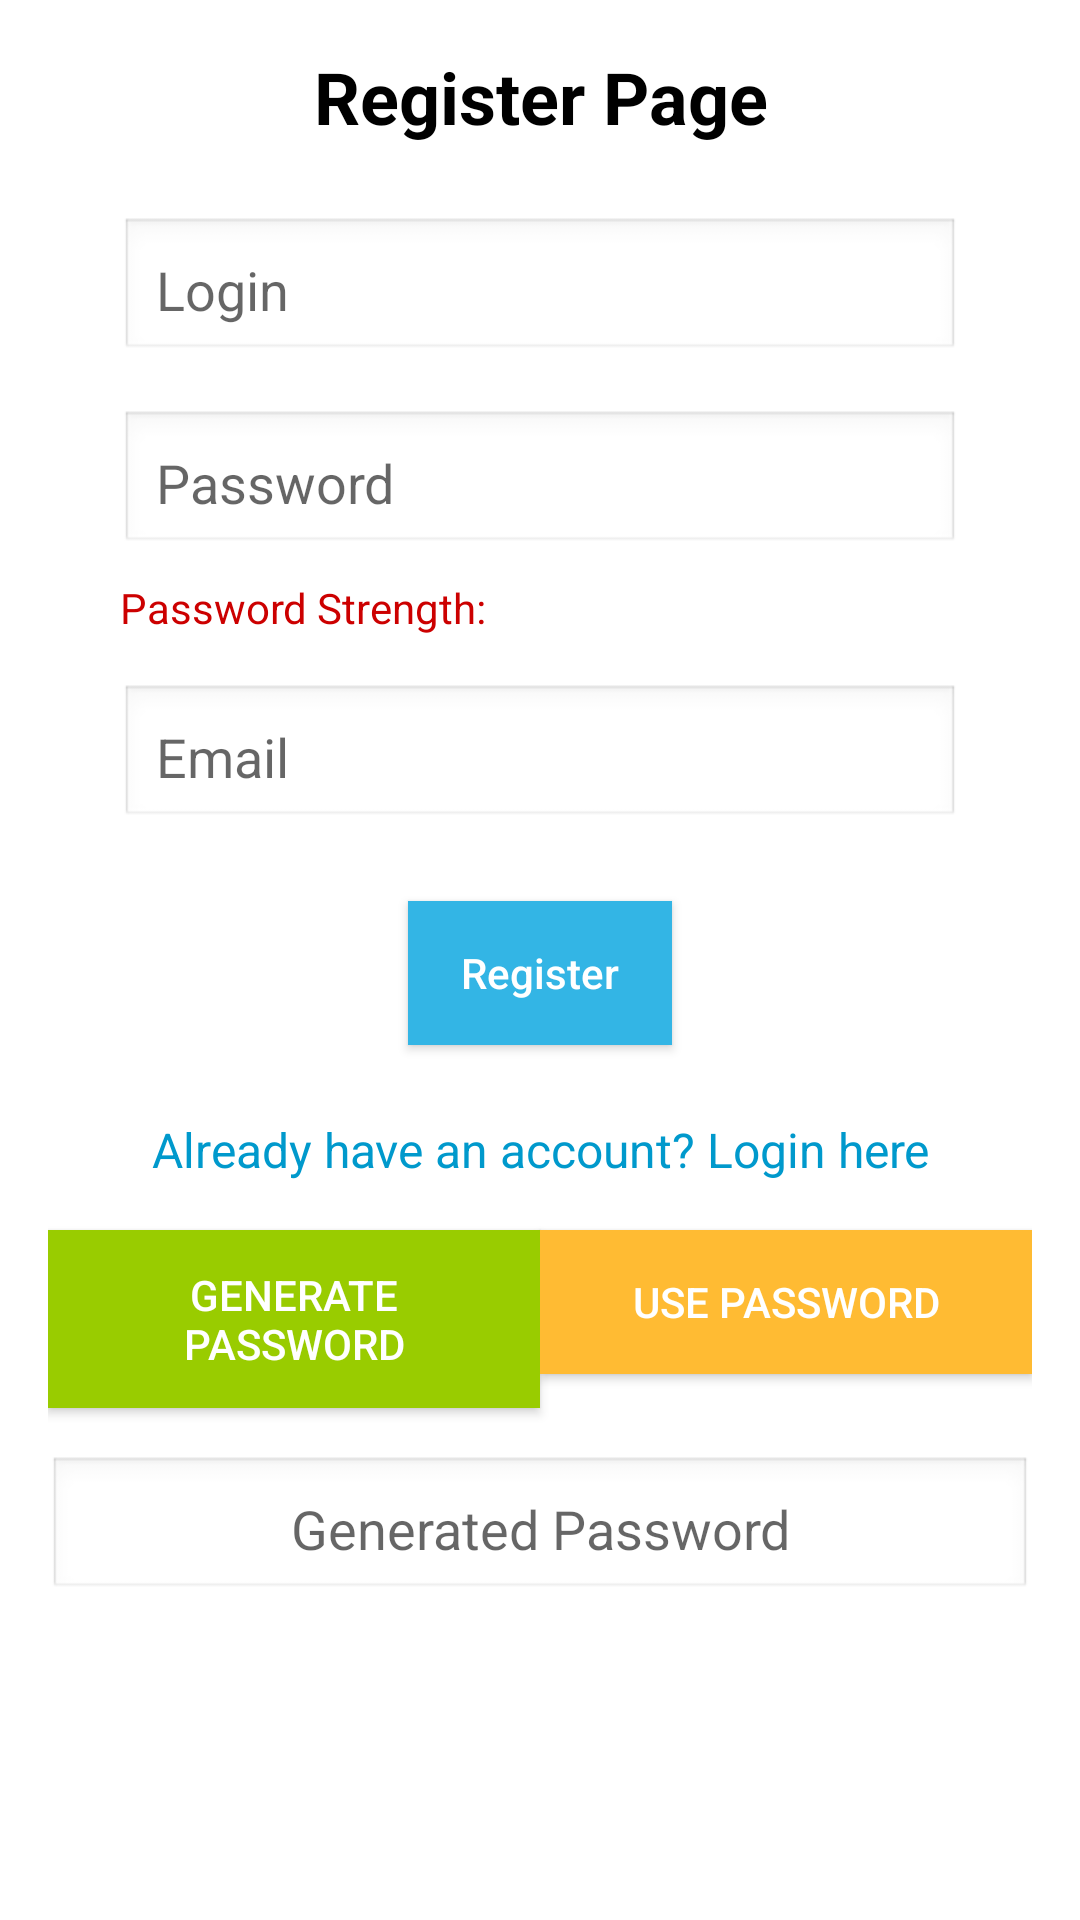

Android layout source for this screen:
<!-- AndroidManifest.xml: application theme Theme.Projecte -->
<!-- res/layout/activity_main.xml -->
<?xml version="1.0" encoding="utf-8"?>
<androidx.constraintlayout.widget.ConstraintLayout xmlns:android="http://schemas.android.com/apk/res/android"
    xmlns:app="http://schemas.android.com/apk/res-auto"
    xmlns:tools="http://schemas.android.com/tools"
    android:layout_width="match_parent"
    android:layout_height="match_parent"
    android:padding="16dp"
    tools:context=".MainActivity">

    <TextView
        android:id="@+id/textViewRegisterHeader"
        android:layout_width="0dp"
        android:layout_height="wrap_content"
        android:text="Register Page"
        android:textSize="24sp"
        android:textStyle="bold"
        android:textColor="@android:color/black"
        android:gravity="center"
        app:layout_constraintEnd_toEndOf="parent"
        app:layout_constraintStart_toStartOf="parent"
        app:layout_constraintTop_toTopOf="parent"
        app:layout_constraintBottom_toTopOf="@id/editTextLogin"
        android:layout_marginBottom="24dp" />

    <EditText
        android:id="@+id/editTextLogin"
        android:layout_width="0dp"
        android:layout_height="wrap_content"
        android:layout_marginStart="24dp"
        android:layout_marginTop="24dp"
        android:layout_marginEnd="24dp"
        android:hint="Login"
        android:inputType="text"
        android:padding="12dp"
        android:background="@android:drawable/edit_text"
        app:layout_constraintEnd_toEndOf="parent"
        app:layout_constraintStart_toStartOf="parent"
        app:layout_constraintTop_toBottomOf="@id/textViewRegisterHeader" />

    <EditText
        android:id="@+id/editTextPassword"
        android:layout_width="0dp"
        android:layout_height="wrap_content"
        android:layout_marginStart="24dp"
        android:layout_marginTop="16dp"
        android:layout_marginEnd="24dp"
        android:hint="Password"
        android:inputType="textPassword"
        android:padding="12dp"
        android:background="@android:drawable/edit_text"
        app:layout_constraintEnd_toEndOf="parent"
        app:layout_constraintStart_toStartOf="parent"
        app:layout_constraintTop_toBottomOf="@id/editTextLogin" />

    <TextView
        android:id="@+id/textViewPasswordStrength"
        android:layout_width="wrap_content"
        android:layout_height="wrap_content"
        android:layout_marginTop="8dp"
        android:text="Password Strength: "
        android:textColor="@android:color/holo_red_dark"
        app:layout_constraintStart_toStartOf="@id/editTextPassword"
        app:layout_constraintTop_toBottomOf="@id/editTextPassword" />

    <EditText
        android:id="@+id/editTextEmail"
        android:layout_width="0dp"
        android:layout_height="wrap_content"
        android:layout_marginStart="24dp"
        android:layout_marginTop="16dp"
        android:layout_marginEnd="24dp"
        android:hint="Email"
        android:inputType="textEmailAddress"
        android:padding="12dp"
        android:background="@android:drawable/edit_text"
        app:layout_constraintEnd_toEndOf="parent"
        app:layout_constraintStart_toStartOf="parent"
        app:layout_constraintTop_toBottomOf="@id/textViewPasswordStrength" />

    <Button
        android:id="@+id/buttonRegister"
        android:layout_width="wrap_content"
        android:layout_height="wrap_content"
        android:layout_marginTop="24dp"
        android:text="Register"
        android:textAllCaps="false"
        android:background="@android:color/holo_blue_light"
        android:textColor="@android:color/white"
        android:padding="12dp"
        app:layout_constraintEnd_toEndOf="parent"
        app:layout_constraintStart_toStartOf="parent"
        app:layout_constraintTop_toBottomOf="@id/editTextEmail" />

    <TextView
        android:id="@+id/textViewLoginLink"
        android:layout_width="wrap_content"
        android:layout_height="wrap_content"
        android:layout_marginTop="24dp"
        android:text="Already have an account? Login here"
        android:textColor="@android:color/holo_blue_dark"
        android:gravity="center"
        android:textSize="16sp"
        app:layout_constraintEnd_toEndOf="parent"
        app:layout_constraintStart_toStartOf="parent"
        app:layout_constraintTop_toBottomOf="@id/buttonRegister" />

    <Button
        android:id="@+id/buttonGeneratePassword"
        android:layout_width="0dp"
        android:layout_height="wrap_content"
        android:layout_marginTop="16dp"
        android:text="Generate Password"
        android:background="@android:color/holo_green_light"
        android:textColor="@android:color/white"
        android:padding="12dp"
        app:layout_constraintEnd_toStartOf="@id/buttonUsePassword"
        app:layout_constraintStart_toStartOf="parent"
        app:layout_constraintTop_toBottomOf="@id/textViewLoginLink" />

    <Button
        android:id="@+id/buttonUsePassword"
        android:layout_width="0dp"
        android:layout_height="wrap_content"
        android:layout_marginTop="16dp"
        android:text="Use Password"
        android:background="@android:color/holo_orange_light"
        android:textColor="@android:color/white"
        android:padding="12dp"
        app:layout_constraintEnd_toEndOf="parent"
        app:layout_constraintStart_toEndOf="@id/buttonGeneratePassword"
        app:layout_constraintTop_toBottomOf="@id/textViewLoginLink" />

    <EditText
        android:id="@+id/editTextGeneratedPassword"
        android:layout_width="0dp"
        android:layout_height="wrap_content"
        android:layout_marginTop="16dp"
        android:textAlignment="center"
        android:hint="Generated Password"
        android:padding="12dp"
        android:background="@android:drawable/edit_text"
        app:layout_constraintEnd_toEndOf="parent"
        app:layout_constraintStart_toStartOf="parent"
        app:layout_constraintTop_toBottomOf="@id/buttonGeneratePassword" />

</androidx.constraintlayout.widget.ConstraintLayout>
<!-- resources referenced by this layout -->
<resources>
  <style name="Theme.Projecte" parent="Theme.MaterialComponents.DayNight.DarkActionBar">
          
          <item name="colorPrimary">@color/purple_500</item>
          <item name="colorPrimaryVariant">@color/purple_700</item>
          <item name="colorOnPrimary">@color/white</item>
          
          <item name="colorSecondary">@color/teal_200</item>
          <item name="colorSecondaryVariant">@color/teal_700</item>
          <item name="colorOnSecondary">@color/black</item>
          
          <item name="android:statusBarColor">?attr/colorPrimaryVariant</item>
          
      </style>
  <!-- not gathered from this repository: default colours our renderer supplied (Android Studio template values) -->
  <color name="purple_500">#FF6200EE</color>
  <color name="purple_700">#FF3700B3</color>
  <color name="teal_200">#FF03DAC5</color>
  <color name="teal_700">#FF018786</color>
  <color name="black">#FF000000</color>
  <color name="white">#FFFFFFFF</color>
</resources>
